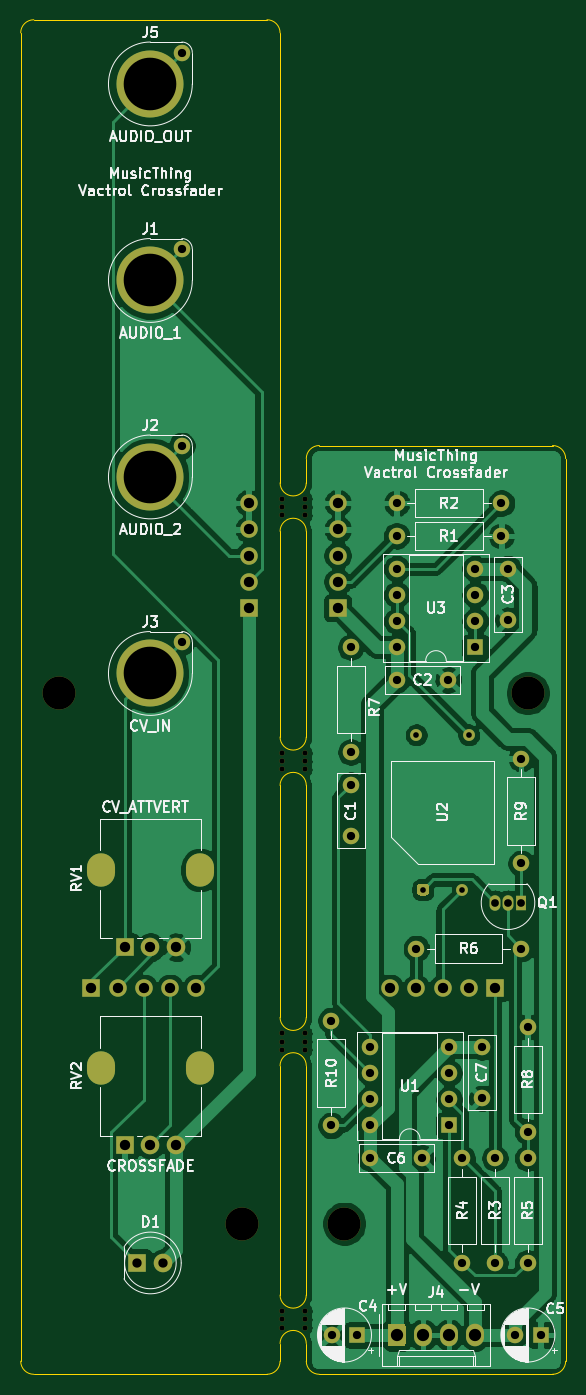
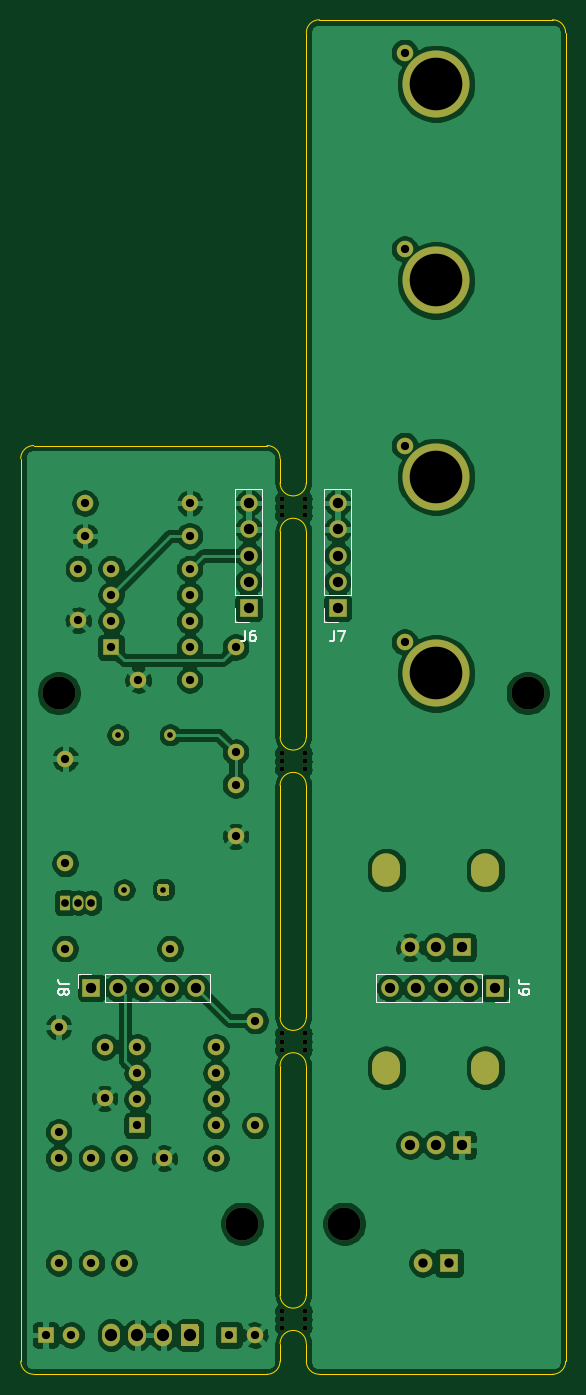
Circuit board: 8 layer files. Board 52.8 x 131.3 mm.
- bottom_copper: 4u-music-thing-vactrol-crossfader-B_Cu.gbl (201915 bytes)
- bottom_mask: 4u-music-thing-vactrol-crossfader-B_Mask.gbs (5912 bytes)
- bottom_silk: 4u-music-thing-vactrol-crossfader-B_SilkS.gbo (4468 bytes)
- outline: 4u-music-thing-vactrol-crossfader-Edge_Cuts.gm1 (2566 bytes)
- top_copper: 4u-music-thing-vactrol-crossfader-F_Cu.gtl (126138 bytes)
- top_mask: 4u-music-thing-vactrol-crossfader-F_Mask.gts (5912 bytes)
- top_silk: 4u-music-thing-vactrol-crossfader-F_SilkS.gto (66250 bytes)
- drill: 4u-music-thing-vactrol-crossfader.drl (2665 bytes)

=== bottom_copper: 4u-music-thing-vactrol-crossfader-B_Cu.gbl (201915 bytes, source omitted) ===
=== bottom_mask: 4u-music-thing-vactrol-crossfader-B_Mask.gbs ===
%TF.GenerationSoftware,KiCad,Pcbnew,(5.1.8-0-10_14)*%
%TF.CreationDate,2021-07-08T18:32:03+01:00*%
%TF.ProjectId,4u-music-thing-vactrol-crossfader,34752d6d-7573-4696-932d-7468696e672d,rev?*%
%TF.SameCoordinates,Original*%
%TF.FileFunction,Soldermask,Bot*%
%TF.FilePolarity,Negative*%
%FSLAX46Y46*%
G04 Gerber Fmt 4.6, Leading zero omitted, Abs format (unit mm)*
G04 Created by KiCad (PCBNEW (5.1.8-0-10_14)) date 2021-07-08 18:32:03*
%MOMM*%
%LPD*%
G01*
G04 APERTURE LIST*
%ADD10C,0.500000*%
%ADD11C,1.150000*%
%ADD12O,1.600000X1.600000*%
%ADD13R,1.600000X1.600000*%
%ADD14C,1.600000*%
%ADD15O,1.700000X1.700000*%
%ADD16R,1.700000X1.700000*%
%ADD17R,1.050000X1.500000*%
%ADD18O,1.050000X1.500000*%
%ADD19C,3.200000*%
%ADD20O,2.720000X3.240000*%
%ADD21C,1.800000*%
%ADD22R,1.800000X1.800000*%
%ADD23C,6.500000*%
%ADD24O,1.740000X2.190000*%
G04 APERTURE END LIST*
D10*
%TO.C,mouse-bite-2.54mm-slot*%
X114257000Y-157061000D03*
X114257000Y-158661000D03*
X112057000Y-158661000D03*
X112057000Y-157061000D03*
X114257000Y-157861000D03*
X112057000Y-157861000D03*
%TD*%
%TO.C,mouse-bite-2.54mm-slot*%
X114257000Y-130137000D03*
X114257000Y-131737000D03*
X112057000Y-131737000D03*
X112057000Y-130137000D03*
X114257000Y-130937000D03*
X112057000Y-130937000D03*
%TD*%
%TO.C,mouse-bite-2.54mm-slot*%
X114257000Y-102959000D03*
X114257000Y-104559000D03*
X112057000Y-104559000D03*
X112057000Y-102959000D03*
X114257000Y-103759000D03*
X112057000Y-103759000D03*
%TD*%
%TO.C,mouse-bite-2.54mm-slot*%
X114257000Y-78321000D03*
X114257000Y-79921000D03*
X112057000Y-79921000D03*
X112057000Y-78321000D03*
X114257000Y-79121000D03*
X112057000Y-79121000D03*
%TD*%
D11*
%TO.C,U2*%
X129540000Y-116205000D03*
X130180000Y-101205000D03*
X125100000Y-101205000D03*
G36*
G01*
X126027500Y-116780000D02*
X125452500Y-116780000D01*
G75*
G02*
X125165000Y-116492500I0J287500D01*
G01*
X125165000Y-115917500D01*
G75*
G02*
X125452500Y-115630000I287500J0D01*
G01*
X126027500Y-115630000D01*
G75*
G02*
X126315000Y-115917500I0J-287500D01*
G01*
X126315000Y-116492500D01*
G75*
G02*
X126027500Y-116780000I-287500J0D01*
G01*
G37*
%TD*%
D12*
%TO.C,U3*%
X123190000Y-92710000D03*
X130810000Y-85090000D03*
X123190000Y-90170000D03*
X130810000Y-87630000D03*
X123190000Y-87630000D03*
X130810000Y-90170000D03*
X123190000Y-85090000D03*
D13*
X130810000Y-92710000D03*
%TD*%
D12*
%TO.C,U1*%
X120650000Y-139065000D03*
X128270000Y-131445000D03*
X120650000Y-136525000D03*
X128270000Y-133985000D03*
X120650000Y-133985000D03*
X128270000Y-136525000D03*
X120650000Y-131445000D03*
D13*
X128270000Y-139065000D03*
%TD*%
D14*
%TO.C,C7*%
X131445000Y-131445000D03*
X131445000Y-136445000D03*
%TD*%
%TO.C,C6*%
X125650000Y-142240000D03*
X120650000Y-142240000D03*
%TD*%
D15*
%TO.C,J9*%
X103759000Y-125730000D03*
X101219000Y-125730000D03*
X98679000Y-125730000D03*
X96139000Y-125730000D03*
D16*
X93599000Y-125730000D03*
%TD*%
D15*
%TO.C,J8*%
X122555000Y-125730000D03*
X125095000Y-125730000D03*
X127635000Y-125730000D03*
X130175000Y-125730000D03*
D16*
X132715000Y-125730000D03*
%TD*%
D15*
%TO.C,J7*%
X108839000Y-78740000D03*
X108839000Y-81280000D03*
X108839000Y-83820000D03*
X108839000Y-86360000D03*
D16*
X108839000Y-88900000D03*
%TD*%
D15*
%TO.C,J6*%
X117475000Y-78740000D03*
X117475000Y-81280000D03*
X117475000Y-83820000D03*
X117475000Y-86360000D03*
D16*
X117475000Y-88900000D03*
%TD*%
D14*
%TO.C,C3*%
X133985000Y-85090000D03*
X133985000Y-90090000D03*
%TD*%
%TO.C,C2*%
X128190000Y-95885000D03*
X123190000Y-95885000D03*
%TD*%
%TO.C,C1*%
X118745000Y-106045000D03*
X118745000Y-111045000D03*
%TD*%
D17*
%TO.C,Q1*%
X135255000Y-117475000D03*
D18*
X132715000Y-117475000D03*
X133985000Y-117475000D03*
%TD*%
D19*
%TO.C,REF\u002A\u002A*%
X118110000Y-148590000D03*
%TD*%
%TO.C,REF\u002A\u002A*%
X108204000Y-148590000D03*
%TD*%
%TO.C,REF\u002A\u002A*%
X135890000Y-97155000D03*
%TD*%
%TO.C,REF\u002A\u002A*%
X90424000Y-97155000D03*
%TD*%
D20*
%TO.C,RV2*%
X94514000Y-133470000D03*
X104114000Y-133470000D03*
D21*
X101814000Y-140970000D03*
X99314000Y-140970000D03*
D22*
X96814000Y-140970000D03*
%TD*%
D20*
%TO.C,RV1*%
X94514000Y-114300000D03*
X104114000Y-114300000D03*
D21*
X101814000Y-121800000D03*
X99314000Y-121800000D03*
D22*
X96814000Y-121800000D03*
%TD*%
D12*
%TO.C,R10*%
X116840000Y-139065000D03*
D14*
X116840000Y-128905000D03*
%TD*%
D12*
%TO.C,R9*%
X135255000Y-103505000D03*
D14*
X135255000Y-113665000D03*
%TD*%
D12*
%TO.C,R8*%
X135890000Y-129540000D03*
D14*
X135890000Y-139700000D03*
%TD*%
%TO.C,R7*%
X118745000Y-92710000D03*
D12*
X118745000Y-102870000D03*
%TD*%
%TO.C,R6*%
X125095000Y-121920000D03*
D14*
X135255000Y-121920000D03*
%TD*%
D12*
%TO.C,R5*%
X135890000Y-152400000D03*
D14*
X135890000Y-142240000D03*
%TD*%
D12*
%TO.C,R4*%
X129540000Y-142240000D03*
D14*
X129540000Y-152400000D03*
%TD*%
D12*
%TO.C,R3*%
X132715000Y-142240000D03*
D14*
X132715000Y-152400000D03*
%TD*%
%TO.C,R2*%
X133350000Y-78740000D03*
D12*
X123190000Y-78740000D03*
%TD*%
%TO.C,R1*%
X133350000Y-81915000D03*
D14*
X123190000Y-81915000D03*
%TD*%
%TO.C,J5*%
X102362000Y-35052000D03*
D23*
X99314000Y-38100000D03*
%TD*%
D24*
%TO.C,J4*%
X130810000Y-159385000D03*
X128270000Y-159385000D03*
X125730000Y-159385000D03*
G36*
G01*
X122320000Y-160230001D02*
X122320000Y-158539999D01*
G75*
G02*
X122569999Y-158290000I249999J0D01*
G01*
X123810001Y-158290000D01*
G75*
G02*
X124060000Y-158539999I0J-249999D01*
G01*
X124060000Y-160230001D01*
G75*
G02*
X123810001Y-160480000I-249999J0D01*
G01*
X122569999Y-160480000D01*
G75*
G02*
X122320000Y-160230001I0J249999D01*
G01*
G37*
%TD*%
D14*
%TO.C,J3*%
X102362000Y-92202000D03*
D23*
X99314000Y-95250000D03*
%TD*%
D14*
%TO.C,J2*%
X102362000Y-73152000D03*
D23*
X99314000Y-76200000D03*
%TD*%
D14*
%TO.C,J1*%
X102362000Y-54102000D03*
D23*
X99314000Y-57150000D03*
%TD*%
D21*
%TO.C,D1*%
X100584000Y-152400000D03*
D22*
X98044000Y-152400000D03*
%TD*%
D14*
%TO.C,C5*%
X134660000Y-159385000D03*
D13*
X137160000Y-159385000D03*
%TD*%
D14*
%TO.C,C4*%
X116880000Y-159385000D03*
D13*
X119380000Y-159385000D03*
%TD*%
M02*

=== bottom_silk: 4u-music-thing-vactrol-crossfader-B_SilkS.gbo ===
%TF.GenerationSoftware,KiCad,Pcbnew,(5.1.8-0-10_14)*%
%TF.CreationDate,2021-07-08T18:32:03+01:00*%
%TF.ProjectId,4u-music-thing-vactrol-crossfader,34752d6d-7573-4696-932d-7468696e672d,rev?*%
%TF.SameCoordinates,Original*%
%TF.FileFunction,Legend,Bot*%
%TF.FilePolarity,Positive*%
%FSLAX46Y46*%
G04 Gerber Fmt 4.6, Leading zero omitted, Abs format (unit mm)*
G04 Created by KiCad (PCBNEW (5.1.8-0-10_14)) date 2021-07-08 18:32:03*
%MOMM*%
%LPD*%
G01*
G04 APERTURE LIST*
%ADD10C,0.120000*%
%ADD11C,0.150000*%
G04 APERTURE END LIST*
D10*
%TO.C,J9*%
X94869000Y-124400000D02*
X94869000Y-127060000D01*
X94869000Y-124400000D02*
X105089000Y-124400000D01*
X105089000Y-124400000D02*
X105089000Y-127060000D01*
X94869000Y-127060000D02*
X105089000Y-127060000D01*
X92269000Y-127060000D02*
X93599000Y-127060000D01*
X92269000Y-125730000D02*
X92269000Y-127060000D01*
%TO.C,J8*%
X131445000Y-127060000D02*
X131445000Y-124400000D01*
X131445000Y-127060000D02*
X121225000Y-127060000D01*
X121225000Y-127060000D02*
X121225000Y-124400000D01*
X131445000Y-124400000D02*
X121225000Y-124400000D01*
X134045000Y-124400000D02*
X132715000Y-124400000D01*
X134045000Y-125730000D02*
X134045000Y-124400000D01*
%TO.C,J7*%
X107509000Y-87630000D02*
X110169000Y-87630000D01*
X107509000Y-87630000D02*
X107509000Y-77410000D01*
X107509000Y-77410000D02*
X110169000Y-77410000D01*
X110169000Y-87630000D02*
X110169000Y-77410000D01*
X110169000Y-90230000D02*
X110169000Y-88900000D01*
X108839000Y-90230000D02*
X110169000Y-90230000D01*
%TO.C,J6*%
X116145000Y-87630000D02*
X118805000Y-87630000D01*
X116145000Y-87630000D02*
X116145000Y-77410000D01*
X116145000Y-77410000D02*
X118805000Y-77410000D01*
X118805000Y-87630000D02*
X118805000Y-77410000D01*
X118805000Y-90230000D02*
X118805000Y-88900000D01*
X117475000Y-90230000D02*
X118805000Y-90230000D01*
%TO.C,J9*%
D11*
X90281380Y-125396666D02*
X90995666Y-125396666D01*
X91138523Y-125349047D01*
X91233761Y-125253809D01*
X91281380Y-125110952D01*
X91281380Y-125015714D01*
X91281380Y-125920476D02*
X91281380Y-126110952D01*
X91233761Y-126206190D01*
X91186142Y-126253809D01*
X91043285Y-126349047D01*
X90852809Y-126396666D01*
X90471857Y-126396666D01*
X90376619Y-126349047D01*
X90329000Y-126301428D01*
X90281380Y-126206190D01*
X90281380Y-126015714D01*
X90329000Y-125920476D01*
X90376619Y-125872857D01*
X90471857Y-125825238D01*
X90709952Y-125825238D01*
X90805190Y-125872857D01*
X90852809Y-125920476D01*
X90900428Y-126015714D01*
X90900428Y-126206190D01*
X90852809Y-126301428D01*
X90805190Y-126349047D01*
X90709952Y-126396666D01*
%TO.C,J8*%
X134937380Y-125396666D02*
X135651666Y-125396666D01*
X135794523Y-125349047D01*
X135889761Y-125253809D01*
X135937380Y-125110952D01*
X135937380Y-125015714D01*
X135365952Y-126015714D02*
X135318333Y-125920476D01*
X135270714Y-125872857D01*
X135175476Y-125825238D01*
X135127857Y-125825238D01*
X135032619Y-125872857D01*
X134985000Y-125920476D01*
X134937380Y-126015714D01*
X134937380Y-126206190D01*
X134985000Y-126301428D01*
X135032619Y-126349047D01*
X135127857Y-126396666D01*
X135175476Y-126396666D01*
X135270714Y-126349047D01*
X135318333Y-126301428D01*
X135365952Y-126206190D01*
X135365952Y-126015714D01*
X135413571Y-125920476D01*
X135461190Y-125872857D01*
X135556428Y-125825238D01*
X135746904Y-125825238D01*
X135842142Y-125872857D01*
X135889761Y-125920476D01*
X135937380Y-126015714D01*
X135937380Y-126206190D01*
X135889761Y-126301428D01*
X135842142Y-126349047D01*
X135746904Y-126396666D01*
X135556428Y-126396666D01*
X135461190Y-126349047D01*
X135413571Y-126301428D01*
X135365952Y-126206190D01*
%TO.C,J7*%
X109172333Y-91122380D02*
X109172333Y-91836666D01*
X109219952Y-91979523D01*
X109315190Y-92074761D01*
X109458047Y-92122380D01*
X109553285Y-92122380D01*
X108791380Y-91122380D02*
X108124714Y-91122380D01*
X108553285Y-92122380D01*
%TO.C,J6*%
X117808333Y-91122380D02*
X117808333Y-91836666D01*
X117855952Y-91979523D01*
X117951190Y-92074761D01*
X118094047Y-92122380D01*
X118189285Y-92122380D01*
X116903571Y-91122380D02*
X117094047Y-91122380D01*
X117189285Y-91170000D01*
X117236904Y-91217619D01*
X117332142Y-91360476D01*
X117379761Y-91550952D01*
X117379761Y-91931904D01*
X117332142Y-92027142D01*
X117284523Y-92074761D01*
X117189285Y-92122380D01*
X116998809Y-92122380D01*
X116903571Y-92074761D01*
X116855952Y-92027142D01*
X116808333Y-91931904D01*
X116808333Y-91693809D01*
X116855952Y-91598571D01*
X116903571Y-91550952D01*
X116998809Y-91503333D01*
X117189285Y-91503333D01*
X117284523Y-91550952D01*
X117332142Y-91598571D01*
X117379761Y-91693809D01*
%TD*%
M02*

=== outline: 4u-music-thing-vactrol-crossfader-Edge_Cuts.gm1 ===
%TF.GenerationSoftware,KiCad,Pcbnew,(5.1.8-0-10_14)*%
%TF.CreationDate,2021-07-08T18:32:03+01:00*%
%TF.ProjectId,4u-music-thing-vactrol-crossfader,34752d6d-7573-4696-932d-7468696e672d,rev?*%
%TF.SameCoordinates,Original*%
%TF.FileFunction,Profile,NP*%
%FSLAX46Y46*%
G04 Gerber Fmt 4.6, Leading zero omitted, Abs format (unit mm)*
G04 Created by KiCad (PCBNEW (5.1.8-0-10_14)) date 2021-07-08 18:32:03*
%MOMM*%
%LPD*%
G01*
G04 APERTURE LIST*
%TA.AperFunction,Profile*%
%ADD10C,0.050000*%
%TD*%
G04 APERTURE END LIST*
D10*
X114427000Y-160210500D02*
X114427000Y-161925000D01*
X111887000Y-160210500D02*
X111887000Y-161925000D01*
X114427000Y-155511500D02*
X114427000Y-133286500D01*
X111887000Y-133286500D02*
X111887000Y-155511500D01*
X114427000Y-128587500D02*
X114427000Y-106108500D01*
X111887000Y-106108500D02*
X111887000Y-128587500D01*
X114427000Y-101409500D02*
X114427000Y-81470500D01*
X111887000Y-81470500D02*
X111887000Y-101409500D01*
X114427000Y-74422000D02*
X114427000Y-76771500D01*
X111887000Y-33147000D02*
X111887000Y-76771500D01*
X114427000Y-76771500D02*
G75*
G02*
X111887000Y-76771500I-1270000J0D01*
G01*
X111887000Y-81470500D02*
G75*
G02*
X114427000Y-81470500I1270000J0D01*
G01*
X114427000Y-101409500D02*
G75*
G02*
X111887000Y-101409500I-1270000J0D01*
G01*
X111887000Y-106108500D02*
G75*
G02*
X114427000Y-106108500I1270000J0D01*
G01*
X114427000Y-128587500D02*
G75*
G02*
X111887000Y-128587500I-1270000J0D01*
G01*
X111887000Y-133286500D02*
G75*
G02*
X114427000Y-133286500I1270000J0D01*
G01*
X114427000Y-155511500D02*
G75*
G02*
X111887000Y-155511500I-1270000J0D01*
G01*
X111887000Y-160210500D02*
G75*
G02*
X114427000Y-160210500I1270000J0D01*
G01*
X110617000Y-31877000D02*
G75*
G02*
X111887000Y-33147000I0J-1270000D01*
G01*
X86741000Y-33147000D02*
G75*
G02*
X88011000Y-31877000I1270000J0D01*
G01*
X88011000Y-163195000D02*
G75*
G02*
X86741000Y-161925000I0J1270000D01*
G01*
X111887000Y-161925000D02*
G75*
G02*
X110617000Y-163195000I-1270000J0D01*
G01*
X115697000Y-163195000D02*
G75*
G02*
X114427000Y-161925000I0J1270000D01*
G01*
X139573000Y-161925000D02*
G75*
G02*
X138303000Y-163195000I-1270000J0D01*
G01*
X138303000Y-73152000D02*
G75*
G02*
X139573000Y-74422000I0J-1270000D01*
G01*
X114427000Y-74422000D02*
G75*
G02*
X115697000Y-73152000I1270000J0D01*
G01*
X86741000Y-33147000D02*
X86741000Y-161925000D01*
X110617000Y-31877000D02*
X88011000Y-31877000D01*
X88011000Y-163195000D02*
X110617000Y-163195000D01*
X138303000Y-73152000D02*
X115697000Y-73152000D01*
X139573000Y-161925000D02*
X139573000Y-74422000D01*
X115697000Y-163195000D02*
X138303000Y-163195000D01*
M02*

=== top_copper: 4u-music-thing-vactrol-crossfader-F_Cu.gtl (126138 bytes, source omitted) ===
=== top_mask: 4u-music-thing-vactrol-crossfader-F_Mask.gts ===
%TF.GenerationSoftware,KiCad,Pcbnew,(5.1.8-0-10_14)*%
%TF.CreationDate,2021-07-08T18:32:03+01:00*%
%TF.ProjectId,4u-music-thing-vactrol-crossfader,34752d6d-7573-4696-932d-7468696e672d,rev?*%
%TF.SameCoordinates,Original*%
%TF.FileFunction,Soldermask,Top*%
%TF.FilePolarity,Negative*%
%FSLAX46Y46*%
G04 Gerber Fmt 4.6, Leading zero omitted, Abs format (unit mm)*
G04 Created by KiCad (PCBNEW (5.1.8-0-10_14)) date 2021-07-08 18:32:03*
%MOMM*%
%LPD*%
G01*
G04 APERTURE LIST*
%ADD10C,0.500000*%
%ADD11C,1.150000*%
%ADD12O,1.600000X1.600000*%
%ADD13R,1.600000X1.600000*%
%ADD14C,1.600000*%
%ADD15O,1.700000X1.700000*%
%ADD16R,1.700000X1.700000*%
%ADD17R,1.050000X1.500000*%
%ADD18O,1.050000X1.500000*%
%ADD19C,3.200000*%
%ADD20O,2.720000X3.240000*%
%ADD21C,1.800000*%
%ADD22R,1.800000X1.800000*%
%ADD23C,6.500000*%
%ADD24O,1.740000X2.190000*%
G04 APERTURE END LIST*
D10*
%TO.C,mouse-bite-2.54mm-slot*%
X114257000Y-157061000D03*
X114257000Y-158661000D03*
X112057000Y-158661000D03*
X112057000Y-157061000D03*
X114257000Y-157861000D03*
X112057000Y-157861000D03*
%TD*%
%TO.C,mouse-bite-2.54mm-slot*%
X114257000Y-130137000D03*
X114257000Y-131737000D03*
X112057000Y-131737000D03*
X112057000Y-130137000D03*
X114257000Y-130937000D03*
X112057000Y-130937000D03*
%TD*%
%TO.C,mouse-bite-2.54mm-slot*%
X114257000Y-102959000D03*
X114257000Y-104559000D03*
X112057000Y-104559000D03*
X112057000Y-102959000D03*
X114257000Y-103759000D03*
X112057000Y-103759000D03*
%TD*%
%TO.C,mouse-bite-2.54mm-slot*%
X114257000Y-78321000D03*
X114257000Y-79921000D03*
X112057000Y-79921000D03*
X112057000Y-78321000D03*
X114257000Y-79121000D03*
X112057000Y-79121000D03*
%TD*%
D11*
%TO.C,U2*%
X129540000Y-116205000D03*
X130180000Y-101205000D03*
X125100000Y-101205000D03*
G36*
G01*
X126027500Y-116780000D02*
X125452500Y-116780000D01*
G75*
G02*
X125165000Y-116492500I0J287500D01*
G01*
X125165000Y-115917500D01*
G75*
G02*
X125452500Y-115630000I287500J0D01*
G01*
X126027500Y-115630000D01*
G75*
G02*
X126315000Y-115917500I0J-287500D01*
G01*
X126315000Y-116492500D01*
G75*
G02*
X126027500Y-116780000I-287500J0D01*
G01*
G37*
%TD*%
D12*
%TO.C,U3*%
X123190000Y-92710000D03*
X130810000Y-85090000D03*
X123190000Y-90170000D03*
X130810000Y-87630000D03*
X123190000Y-87630000D03*
X130810000Y-90170000D03*
X123190000Y-85090000D03*
D13*
X130810000Y-92710000D03*
%TD*%
D12*
%TO.C,U1*%
X120650000Y-139065000D03*
X128270000Y-131445000D03*
X120650000Y-136525000D03*
X128270000Y-133985000D03*
X120650000Y-133985000D03*
X128270000Y-136525000D03*
X120650000Y-131445000D03*
D13*
X128270000Y-139065000D03*
%TD*%
D14*
%TO.C,C7*%
X131445000Y-131445000D03*
X131445000Y-136445000D03*
%TD*%
%TO.C,C6*%
X125650000Y-142240000D03*
X120650000Y-142240000D03*
%TD*%
D15*
%TO.C,J9*%
X103759000Y-125730000D03*
X101219000Y-125730000D03*
X98679000Y-125730000D03*
X96139000Y-125730000D03*
D16*
X93599000Y-125730000D03*
%TD*%
D15*
%TO.C,J8*%
X122555000Y-125730000D03*
X125095000Y-125730000D03*
X127635000Y-125730000D03*
X130175000Y-125730000D03*
D16*
X132715000Y-125730000D03*
%TD*%
D15*
%TO.C,J7*%
X108839000Y-78740000D03*
X108839000Y-81280000D03*
X108839000Y-83820000D03*
X108839000Y-86360000D03*
D16*
X108839000Y-88900000D03*
%TD*%
D15*
%TO.C,J6*%
X117475000Y-78740000D03*
X117475000Y-81280000D03*
X117475000Y-83820000D03*
X117475000Y-86360000D03*
D16*
X117475000Y-88900000D03*
%TD*%
D14*
%TO.C,C3*%
X133985000Y-85090000D03*
X133985000Y-90090000D03*
%TD*%
%TO.C,C2*%
X128190000Y-95885000D03*
X123190000Y-95885000D03*
%TD*%
%TO.C,C1*%
X118745000Y-106045000D03*
X118745000Y-111045000D03*
%TD*%
D17*
%TO.C,Q1*%
X135255000Y-117475000D03*
D18*
X132715000Y-117475000D03*
X133985000Y-117475000D03*
%TD*%
D19*
%TO.C,REF\u002A\u002A*%
X118110000Y-148590000D03*
%TD*%
%TO.C,REF\u002A\u002A*%
X108204000Y-148590000D03*
%TD*%
%TO.C,REF\u002A\u002A*%
X135890000Y-97155000D03*
%TD*%
%TO.C,REF\u002A\u002A*%
X90424000Y-97155000D03*
%TD*%
D20*
%TO.C,RV2*%
X94514000Y-133470000D03*
X104114000Y-133470000D03*
D21*
X101814000Y-140970000D03*
X99314000Y-140970000D03*
D22*
X96814000Y-140970000D03*
%TD*%
D20*
%TO.C,RV1*%
X94514000Y-114300000D03*
X104114000Y-114300000D03*
D21*
X101814000Y-121800000D03*
X99314000Y-121800000D03*
D22*
X96814000Y-121800000D03*
%TD*%
D12*
%TO.C,R10*%
X116840000Y-139065000D03*
D14*
X116840000Y-128905000D03*
%TD*%
D12*
%TO.C,R9*%
X135255000Y-103505000D03*
D14*
X135255000Y-113665000D03*
%TD*%
D12*
%TO.C,R8*%
X135890000Y-129540000D03*
D14*
X135890000Y-139700000D03*
%TD*%
%TO.C,R7*%
X118745000Y-92710000D03*
D12*
X118745000Y-102870000D03*
%TD*%
%TO.C,R6*%
X125095000Y-121920000D03*
D14*
X135255000Y-121920000D03*
%TD*%
D12*
%TO.C,R5*%
X135890000Y-152400000D03*
D14*
X135890000Y-142240000D03*
%TD*%
D12*
%TO.C,R4*%
X129540000Y-142240000D03*
D14*
X129540000Y-152400000D03*
%TD*%
D12*
%TO.C,R3*%
X132715000Y-142240000D03*
D14*
X132715000Y-152400000D03*
%TD*%
%TO.C,R2*%
X133350000Y-78740000D03*
D12*
X123190000Y-78740000D03*
%TD*%
%TO.C,R1*%
X133350000Y-81915000D03*
D14*
X123190000Y-81915000D03*
%TD*%
%TO.C,J5*%
X102362000Y-35052000D03*
D23*
X99314000Y-38100000D03*
%TD*%
D24*
%TO.C,J4*%
X130810000Y-159385000D03*
X128270000Y-159385000D03*
X125730000Y-159385000D03*
G36*
G01*
X122320000Y-160230001D02*
X122320000Y-158539999D01*
G75*
G02*
X122569999Y-158290000I249999J0D01*
G01*
X123810001Y-158290000D01*
G75*
G02*
X124060000Y-158539999I0J-249999D01*
G01*
X124060000Y-160230001D01*
G75*
G02*
X123810001Y-160480000I-249999J0D01*
G01*
X122569999Y-160480000D01*
G75*
G02*
X122320000Y-160230001I0J249999D01*
G01*
G37*
%TD*%
D14*
%TO.C,J3*%
X102362000Y-92202000D03*
D23*
X99314000Y-95250000D03*
%TD*%
D14*
%TO.C,J2*%
X102362000Y-73152000D03*
D23*
X99314000Y-76200000D03*
%TD*%
D14*
%TO.C,J1*%
X102362000Y-54102000D03*
D23*
X99314000Y-57150000D03*
%TD*%
D21*
%TO.C,D1*%
X100584000Y-152400000D03*
D22*
X98044000Y-152400000D03*
%TD*%
D14*
%TO.C,C5*%
X134660000Y-159385000D03*
D13*
X137160000Y-159385000D03*
%TD*%
D14*
%TO.C,C4*%
X116880000Y-159385000D03*
D13*
X119380000Y-159385000D03*
%TD*%
M02*

=== top_silk: 4u-music-thing-vactrol-crossfader-F_SilkS.gto (66250 bytes, source omitted) ===
=== drill: 4u-music-thing-vactrol-crossfader.drl ===
M48
; DRILL file {KiCad (5.1.8-0-10_14)} date Thursday, July 08, 2021 at 06:32:10 PM
; FORMAT={-:-/ absolute / metric / decimal}
; #@! TF.CreationDate,2021-07-08T18:32:10+01:00
; #@! TF.GenerationSoftware,Kicad,Pcbnew,(5.1.8-0-10_14)
FMAT,2
METRIC
T1C0.550
T2C0.750
T3C0.800
T4C0.900
T5C1.000
T6C1.100
T7C1.190
T8C5.100
T9C0.500
T10C3.200
%
G90
G05
T1
X125.1Y-101.205
X125.74Y-116.205
X129.54Y-116.205
X130.18Y-101.205
T2
X132.715Y-117.475
X133.985Y-117.475
X135.255Y-117.475
T3
X102.362Y-35.052
X102.362Y-73.152
X116.84Y-128.905
X116.84Y-139.065
X133.985Y-85.09
X133.985Y-90.09
X125.095Y-121.92
X135.255Y-121.92
X123.19Y-81.915
X133.35Y-81.915
X102.362Y-92.202
X135.255Y-103.505
X135.255Y-113.665
X123.19Y-78.74
X133.35Y-78.74
X129.54Y-142.24
X129.54Y-152.4
X134.66Y-159.385
X137.16Y-159.385
X132.715Y-142.24
X132.715Y-152.4
X123.19Y-85.09
X123.19Y-87.63
X123.19Y-90.17
X123.19Y-92.71
X130.81Y-85.09
X130.81Y-87.63
X130.81Y-90.17
X130.81Y-92.71
X118.745Y-106.045
X118.745Y-111.045
X116.88Y-159.385
X119.38Y-159.385
X131.445Y-131.445
X131.445Y-136.445
X135.89Y-142.24
X135.89Y-152.4
X118.745Y-92.71
X118.745Y-102.87
X135.89Y-129.54
X135.89Y-139.7
X120.65Y-142.24
X125.65Y-142.24
X102.362Y-54.102
X120.65Y-131.445
X120.65Y-133.985
X120.65Y-136.525
X120.65Y-139.065
X128.27Y-131.445
X128.27Y-133.985
X128.27Y-136.525
X128.27Y-139.065
X123.19Y-95.885
X128.19Y-95.885
T4
X98.044Y-152.4
X100.584Y-152.4
T5
X96.814Y-140.97
X99.314Y-140.97
X101.814Y-140.97
X117.475Y-78.74
X117.475Y-81.28
X117.475Y-83.82
X117.475Y-86.36
X117.475Y-88.9
X108.839Y-78.74
X108.839Y-81.28
X108.839Y-83.82
X108.839Y-86.36
X108.839Y-88.9
X93.599Y-125.73
X96.139Y-125.73
X98.679Y-125.73
X101.219Y-125.73
X103.759Y-125.73
X122.555Y-125.73
X125.095Y-125.73
X127.635Y-125.73
X130.175Y-125.73
X132.715Y-125.73
X96.814Y-121.8
X99.314Y-121.8
X101.814Y-121.8
T7
X123.19Y-159.385
X125.73Y-159.385
X128.27Y-159.385
X130.81Y-159.385
T8
X99.314Y-57.15
X99.314Y-38.1
X99.314Y-76.2
X99.314Y-95.25
T9
X112.057Y-157.061
X112.057Y-157.861
X112.057Y-158.661
X114.257Y-157.061
X114.257Y-157.861
X114.257Y-158.661
X112.057Y-130.137
X112.057Y-130.937
X112.057Y-131.737
X114.257Y-130.137
X114.257Y-130.937
X114.257Y-131.737
X112.057Y-102.959
X112.057Y-103.759
X112.057Y-104.559
X114.257Y-102.959
X114.257Y-103.759
X114.257Y-104.559
X112.057Y-78.321
X112.057Y-79.121
X112.057Y-79.921
X114.257Y-78.321
X114.257Y-79.121
X114.257Y-79.921
T10
X135.89Y-97.155
X118.11Y-148.59
X90.424Y-97.155
X108.204Y-148.59
T6
G00X94.514Y-114.65
M15
G01X94.514Y-113.95
M16
G05
G00X104.114Y-114.65
M15
G01X104.114Y-113.95
M16
G05
G00X94.514Y-133.82
M15
G01X94.514Y-133.12
M16
G05
G00X104.114Y-133.82
M15
G01X104.114Y-133.12
M16
G05
T0
M30

